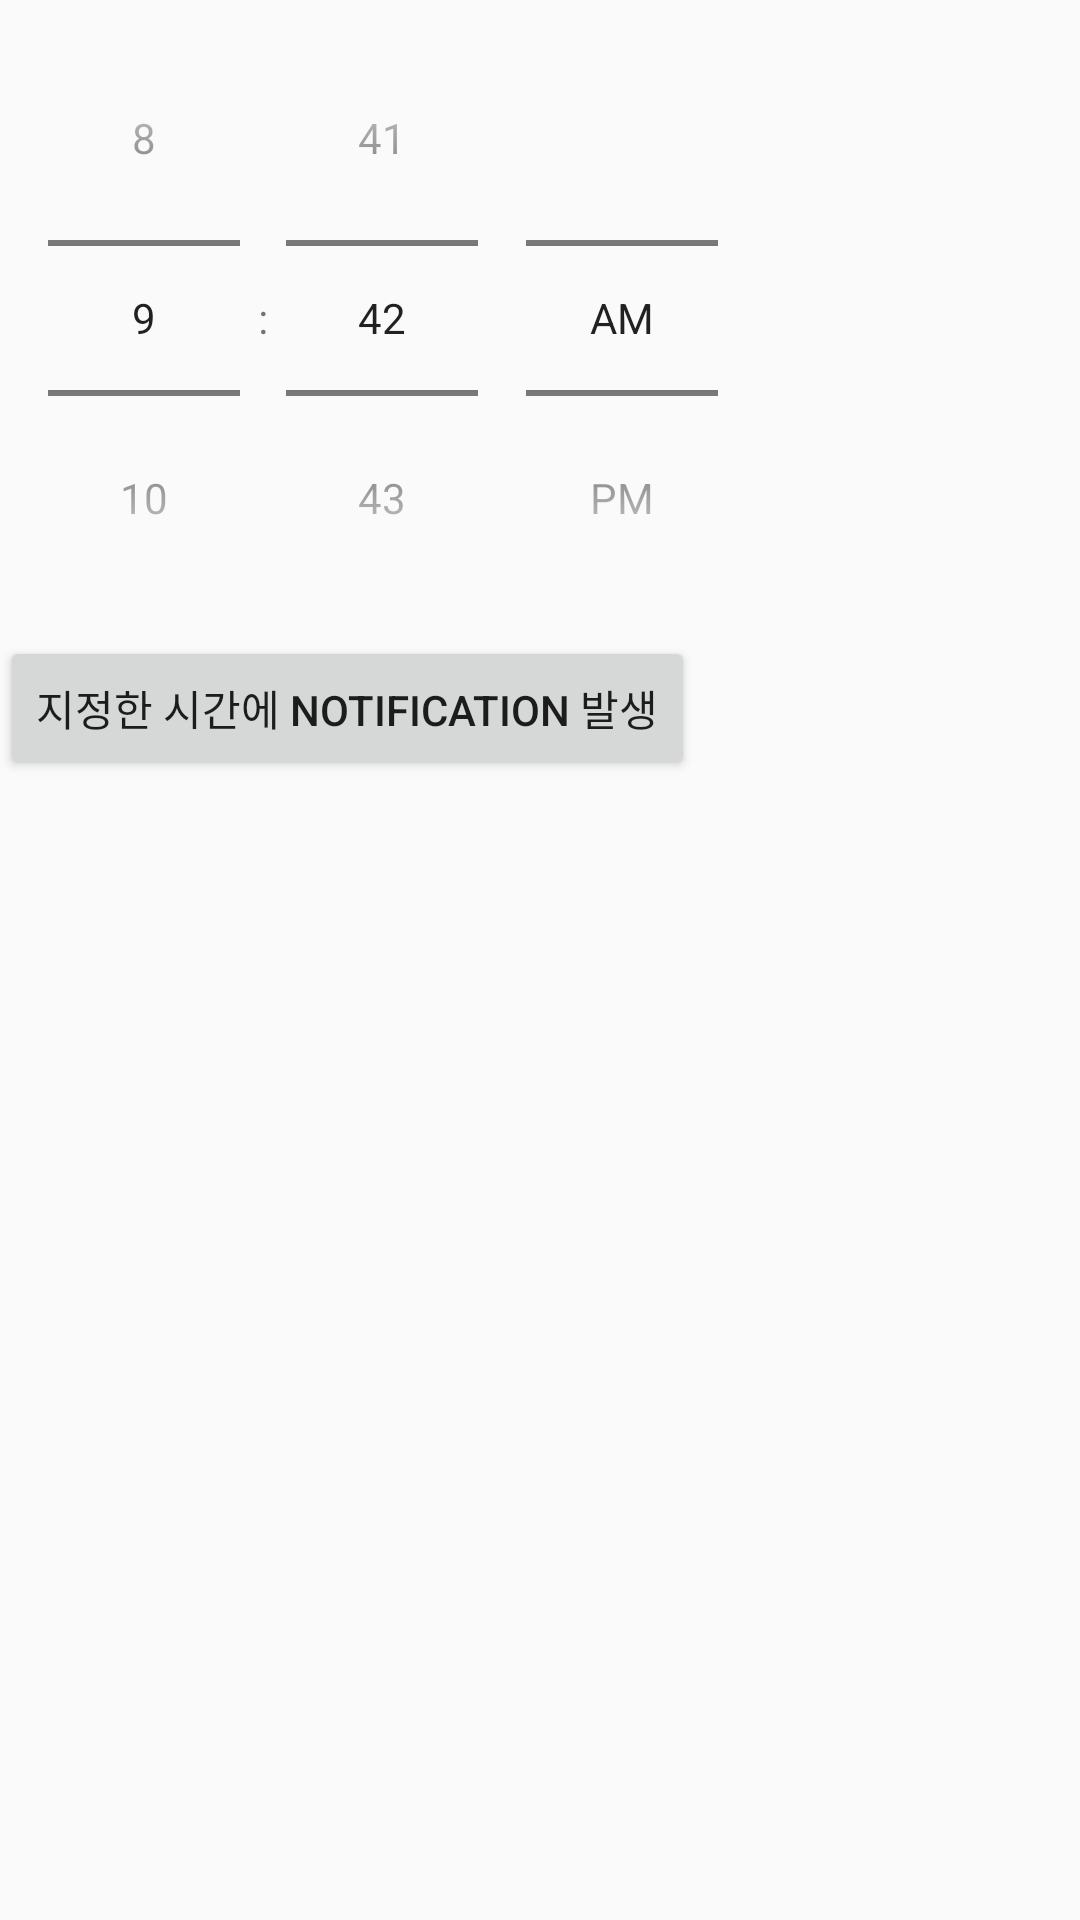

Android layout source for this screen:
<!-- AndroidManifest.xml: application theme AppTheme -->
<!-- res/layout/activity_bus_alarm.xml -->
<?xml version="1.0" encoding="utf-8"?>
<LinearLayout xmlns:android="http://schemas.android.com/apk/res/android"
    xmlns:app="http://schemas.android.com/apk/res-auto"
    xmlns:tools="http://schemas.android.com/tools"
    android:layout_width="match_parent"
    android:layout_height="match_parent"
    android:orientation="vertical"
    tools:context=".BusAlarm">

    <TimePicker
        android:layout_width="wrap_content"
        android:layout_height="wrap_content"
        android:id="@+id/timePicker"
        android:timePickerMode="spinner"/>

    <Button
        android:id="@+id/button"
        android:layout_width="wrap_content"
        android:layout_height="wrap_content"
        android:text="지정한 시간에 Notification 발생"/>

</LinearLayout>
<!-- resources referenced by this layout -->
<resources>
  <style name="AppTheme" parent="Theme.AppCompat.Light.DarkActionBar">
          
          <item name="colorPrimary">#A40F16</item>
          <item name="colorPrimaryDark">#B31D19</item>
          <item name="colorAccent">#0D326F</item>
      </style>
</resources>
